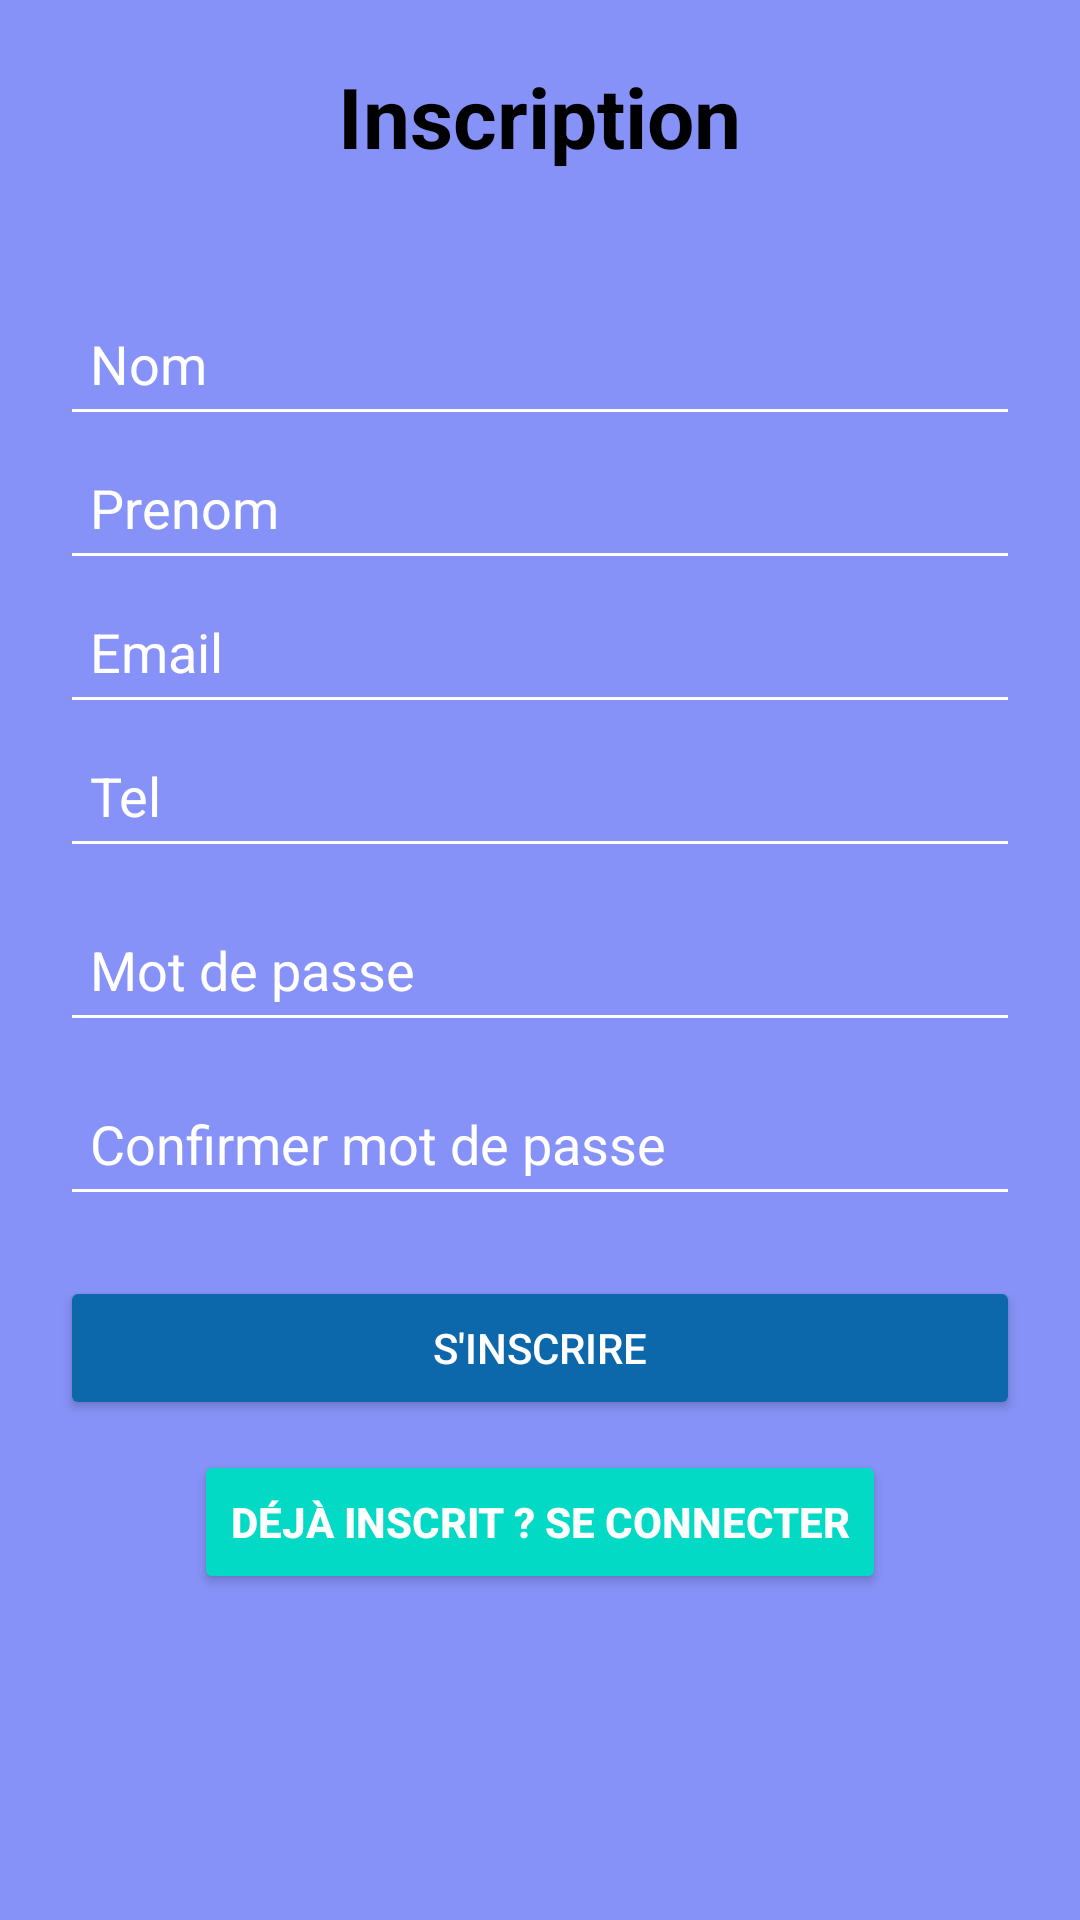

This screen was rendered from an Android layout file. Write that file and the resources it references.
<!-- AndroidManifest.xml: application theme Theme.Layali -->
<!-- res/layout/activity_register.xml -->
<?xml version="1.0" encoding="utf-8"?>
<ScrollView xmlns:android="http://schemas.android.com/apk/res/android"
    android:layout_width="match_parent"
    android:layout_height="match_parent"
    android:background="@color/background"
    xmlns:tools="http://schemas.android.com/tools"
    tools:context=".activities.RegisterActivity">


    <LinearLayout
        android:layout_width="match_parent"
        android:layout_height="wrap_content"
        android:orientation="vertical"
        android:padding="20dp">

        <TextView
            android:layout_width="wrap_content"
            android:layout_height="wrap_content"
            android:text="Inscription"
            android:textSize="28sp"
            android:textColor="@android:color/background_dark"
            android:textStyle="bold"
            android:layout_gravity="center"
            android:paddingBottom="40dp"/>

        <EditText
            android:id="@+id/nom"
            android:layout_width="match_parent"
            android:layout_height="48dp"
            android:hint="Nom"
            android:textColorHint="@color/white"
            android:inputType="text"
            android:backgroundTint="@color/white"
            android:textColor="@color/white"
            android:padding="10dp"/>

        <EditText
            android:id="@+id/prenom"
            android:layout_width="match_parent"
            android:layout_height="48dp"
            android:hint="Prenom"
            android:textColorHint="@color/white"
            android:inputType="text"
            android:backgroundTint="@color/white"
            android:textColor="@color/white"
            android:padding="10dp"/>

        <EditText
            android:id="@+id/email"
            android:layout_width="match_parent"
            android:layout_height="48dp"
            android:hint="Email"
            android:textColorHint="@color/white"
            android:inputType="textEmailAddress"
            android:backgroundTint="@color/white"
            android:textColor="@color/white"
            android:padding="10dp"/>

        <EditText
            android:id="@+id/tel"
            android:layout_width="match_parent"
            android:layout_height="48dp"
            android:hint="Tel"
            android:textColorHint="@color/white"
            android:inputType="phone"
            android:backgroundTint="@color/white"
            android:textColor="@color/white"
            android:padding="10dp"/>

        <EditText
            android:id="@+id/password"
            android:layout_width="match_parent"
            android:layout_height="48dp"
            android:hint="Mot de passe"
            android:textColorHint="@color/white"
            android:inputType="textPassword"
            android:backgroundTint="@color/white"
            android:textColor="@color/white"
            android:padding="10dp"
            android:layout_marginTop="10dp"/>

        <EditText
            android:id="@+id/conf_password"
            android:layout_width="match_parent"
            android:layout_height="48dp"
            android:hint="Confirmer mot de passe"
            android:textColorHint="@color/white"
            android:inputType="textPassword"
            android:backgroundTint="@color/white"
            android:textColor="@color/white"
            android:padding="10dp"
            android:layout_marginTop="10dp"/>

        <ProgressBar
            android:id="@+id/progressBar"
            android:layout_width="wrap_content"
            android:layout_height="wrap_content"
            android:layout_gravity="center"
            android:visibility="gone"
            android:layout_marginTop="20dp"/>

        <ProgressBar
            android:id="@+id/FprogressBar"
            android:layout_width="match_parent"
            android:layout_height="wrap_content"
            android:layout_gravity="center"
            android:visibility="gone"
            android:layout_marginTop="20dp"/>

        
        <Button
            android:id="@+id/registerBtn"
            android:layout_width="match_parent"
            android:layout_height="wrap_content"
            android:text="S'inscrire"
            android:backgroundTint="@color/blue_002"
            android:textColor="@color/white"
            android:layout_marginTop="20dp"/>

        <Button
            android:id="@+id/loginBtn"
            android:layout_width="wrap_content"
            android:layout_height="wrap_content"
            android:text="Déjà inscrit ? Se connecter"
            android:textColor="@color/white"
            android:backgroundTint="@color/teal_200"
            android:textStyle="bold"
            android:layout_gravity="center"
            android:layout_marginTop="10dp"/>

    </LinearLayout>

</ScrollView>
<!-- resources referenced by this layout -->
<resources>
  <color name="background">#8692f7</color>
  <color name="blue_002">#0D68AB</color>
  <color name="teal_200">#FF03DAC5</color>
  <color name="white">#FFFFFFFF</color>
  <style name="Theme.Layali" parent="Theme.MaterialComponents.DayNight.DarkActionBar">
          
          <item name="colorPrimary">@color/background</item>
          <item name="colorPrimaryVariant">@color/purple_700</item>
          <item name="colorOnPrimary">@color/white</item>
          
          <item name="colorSecondary">@color/teal_200</item>
          <item name="colorSecondaryVariant">@color/teal_700</item>
          <item name="colorOnSecondary">@color/black</item>
          
          <item name="android:statusBarColor">?attr/colorPrimaryVariant</item>
          
      </style>
  <color name="purple_700">#3E00CC</color>
  <color name="teal_700">#FF018786</color>
  <color name="black">#FF000000</color>
</resources>
